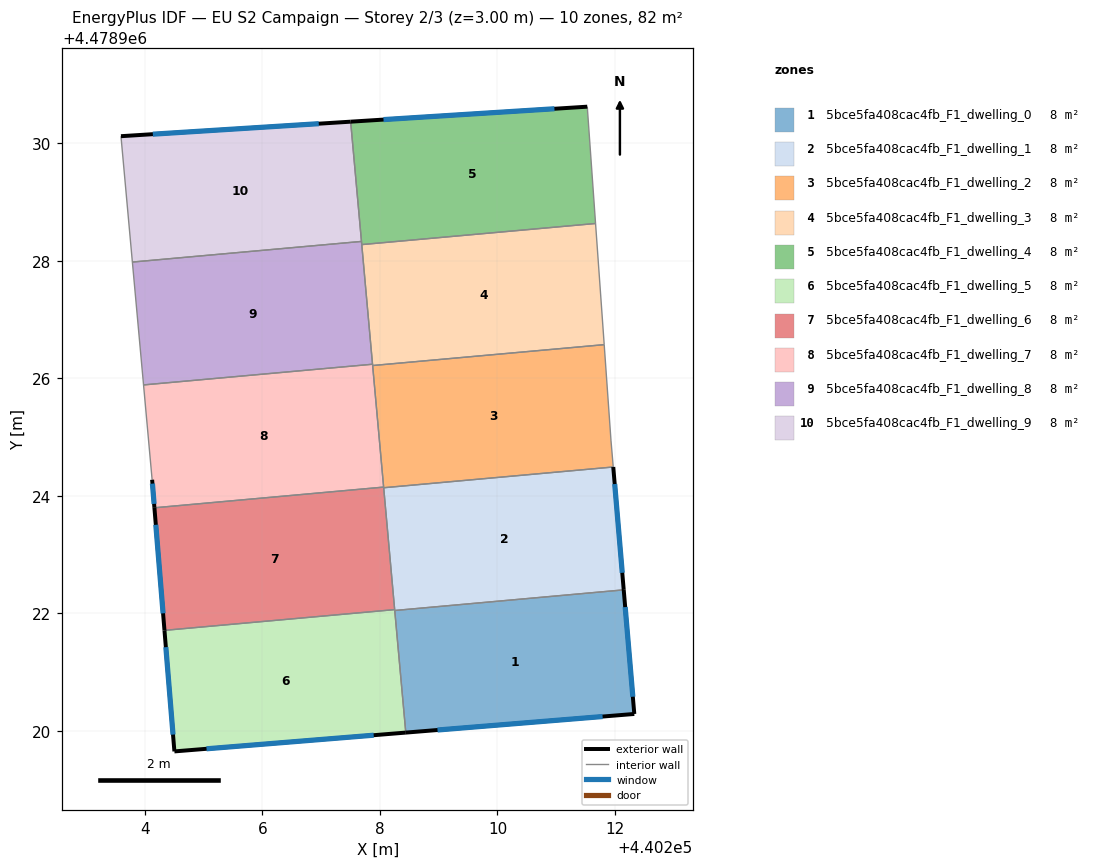
=== STOREY PLAN SPEC (per zone: floor XY polygon, exterior-wall plan segments, windows/doors) ===
zone 1: 5bce5fa408cac4fb_F1_dwelling_0  (8.2 m²)
  floor: (440212.15, 4478922.40) (440212.33, 4478920.29) (440208.44, 4478919.97) (440208.25, 4478922.05)
  exterior wall: (440208.44, 4478919.97) – (440212.33, 4478920.29)  [3.9 m]
    window: (440208.98, 4478920.02) – (440211.79, 4478920.25)  [6.1 m²]
  exterior wall: (440212.33, 4478920.29) – (440212.15, 4478922.40)  [2.1 m]
    window: (440212.30, 4478920.58) – (440212.17, 4478922.11)  [3.3 m²]
  interior walls: 2
zone 2: 5bce5fa408cac4fb_F1_dwelling_1  (8.2 m²)
  floor: (440211.97, 4478924.49) (440212.15, 4478922.40) (440208.25, 4478922.05) (440208.07, 4478924.14)
  exterior wall: (440212.15, 4478922.40) – (440211.97, 4478924.49)  [2.1 m]
    window: (440212.12, 4478922.69) – (440211.99, 4478924.20)  [3.3 m²]
  interior walls: 4
zone 3: 5bce5fa408cac4fb_F1_dwelling_2  (8.2 m²)
  floor: (440211.82, 4478926.57) (440211.93, 4478924.93) (440211.97, 4478924.49) (440208.07, 4478924.14) (440207.88, 4478926.22)
  interior walls: 6
zone 4: 5bce5fa408cac4fb_F1_dwelling_3  (8.2 m²)
  floor: (440211.67, 4478928.63) (440211.82, 4478926.57) (440207.88, 4478926.22) (440207.69, 4478928.27)
  interior walls: 5
zone 5: 5bce5fa408cac4fb_F1_dwelling_4  (8.2 m²)
  floor: (440211.53, 4478930.62) (440211.67, 4478928.63) (440207.69, 4478928.27) (440207.50, 4478930.37)
  exterior wall: (440211.53, 4478930.62) – (440207.50, 4478930.37)  [4.0 m]
    window: (440210.97, 4478930.58) – (440208.06, 4478930.40)  [6.3 m²]
  interior walls: 4
zone 6: 5bce5fa408cac4fb_F1_dwelling_5  (8.2 m²)
  floor: (440208.25, 4478922.07) (440208.44, 4478919.97) (440204.51, 4478919.65) (440204.34, 4478921.71)
  exterior wall: (440204.51, 4478919.65) – (440208.44, 4478919.97)  [3.9 m]
    window: (440205.05, 4478919.70) – (440207.89, 4478919.93)  [6.2 m²]
  exterior wall: (440204.34, 4478921.71) – (440204.51, 4478919.65)  [2.1 m]
    window: (440204.36, 4478921.43) – (440204.48, 4478919.94)  [3.2 m²]
  interior walls: 3
zone 7: 5bce5fa408cac4fb_F1_dwelling_6  (8.2 m²)
  floor: (440208.06, 4478924.15) (440208.25, 4478922.07) (440204.34, 4478921.71) (440204.16, 4478923.80)
  exterior wall: (440204.16, 4478923.80) – (440204.34, 4478921.71)  [2.1 m]
    window: (440204.19, 4478923.51) – (440204.31, 4478922.00)  [3.3 m²]
  interior walls: 4
zone 8: 5bce5fa408cac4fb_F1_dwelling_7  (8.2 m²)
  floor: (440207.88, 4478926.24) (440208.06, 4478924.15) (440204.16, 4478923.80) (440204.13, 4478924.27) (440203.98, 4478925.89)
  exterior wall: (440204.13, 4478924.27) – (440204.16, 4478923.80)  [0.5 m]
    window: (440204.13, 4478924.21) – (440204.16, 4478923.86)  [0.7 m²]
  interior walls: 5
zone 9: 5bce5fa408cac4fb_F1_dwelling_8  (8.2 m²)
  floor: (440207.69, 4478928.33) (440207.88, 4478926.24) (440203.98, 4478925.89) (440203.79, 4478927.98)
  interior walls: 5
zone 10: 5bce5fa408cac4fb_F1_dwelling_9  (8.2 m²)
  floor: (440207.50, 4478930.37) (440207.69, 4478928.33) (440203.79, 4478927.98) (440203.60, 4478930.12)
  exterior wall: (440207.50, 4478930.37) – (440203.60, 4478930.12)  [3.9 m]
    window: (440206.96, 4478930.33) – (440204.14, 4478930.15)  [6.1 m²]
  interior walls: 3

=== DERIVED (storey summary) ===
Building: EU S2 Campaign
Storey: 2 of 3  (floor level z = 3.00 m)
Storey gross floor area: 82.1 m²
Zones on this storey: 10
  - 5bce5fa408cac4fb_F1_dwelling_0: floor 8.2 m²; exterior wall 6.0 m (18.1 m²); 2 window(s) 9.4 m²; WWR 52.2%
  - 5bce5fa408cac4fb_F1_dwelling_1: floor 8.2 m²; exterior wall 2.1 m (6.3 m²); 1 window(s) 3.3 m²; WWR 52.2%
  - 5bce5fa408cac4fb_F1_dwelling_2: floor 8.2 m²
  - 5bce5fa408cac4fb_F1_dwelling_3: floor 8.2 m²
  - 5bce5fa408cac4fb_F1_dwelling_4: floor 8.2 m²; exterior wall 4.0 m (12.1 m²); 1 window(s) 6.3 m²; WWR 52.2%
  - 5bce5fa408cac4fb_F1_dwelling_5: floor 8.2 m²; exterior wall 6.0 m (18.0 m²); 2 window(s) 9.4 m²; WWR 52.2%
  - 5bce5fa408cac4fb_F1_dwelling_6: floor 8.2 m²; exterior wall 2.1 m (6.3 m²); 1 window(s) 3.3 m²; WWR 52.2%
  - 5bce5fa408cac4fb_F1_dwelling_7: floor 8.2 m²; exterior wall 0.5 m (1.4 m²); 1 window(s) 0.7 m²; WWR 52.2%
  - 5bce5fa408cac4fb_F1_dwelling_8: floor 8.2 m²
  - 5bce5fa408cac4fb_F1_dwelling_9: floor 8.2 m²; exterior wall 3.9 m (11.7 m²); 1 window(s) 6.1 m²; WWR 52.2%
Zone adjacency (shared interzone walls):
  - 5bce5fa408cac4fb_F1_dwelling_0 ↔ 5bce5fa408cac4fb_F1_dwelling_1
  - 5bce5fa408cac4fb_F1_dwelling_0 ↔ 5bce5fa408cac4fb_F1_dwelling_5
  - 5bce5fa408cac4fb_F1_dwelling_1 ↔ 5bce5fa408cac4fb_F1_dwelling_2
  - 5bce5fa408cac4fb_F1_dwelling_1 ↔ 5bce5fa408cac4fb_F1_dwelling_5
  - 5bce5fa408cac4fb_F1_dwelling_1 ↔ 5bce5fa408cac4fb_F1_dwelling_6
  - 5bce5fa408cac4fb_F1_dwelling_2 ↔ 5bce5fa408cac4fb_F1_dwelling_3
  - 5bce5fa408cac4fb_F1_dwelling_2 ↔ 5bce5fa408cac4fb_F1_dwelling_6
  - 5bce5fa408cac4fb_F1_dwelling_2 ↔ 5bce5fa408cac4fb_F1_dwelling_7
  - 5bce5fa408cac4fb_F1_dwelling_3 ↔ 5bce5fa408cac4fb_F1_dwelling_4
  - 5bce5fa408cac4fb_F1_dwelling_3 ↔ 5bce5fa408cac4fb_F1_dwelling_7
  - 5bce5fa408cac4fb_F1_dwelling_3 ↔ 5bce5fa408cac4fb_F1_dwelling_8
  - 5bce5fa408cac4fb_F1_dwelling_4 ↔ 5bce5fa408cac4fb_F1_dwelling_8
  - 5bce5fa408cac4fb_F1_dwelling_4 ↔ 5bce5fa408cac4fb_F1_dwelling_9
  - 5bce5fa408cac4fb_F1_dwelling_5 ↔ 5bce5fa408cac4fb_F1_dwelling_6
  - 5bce5fa408cac4fb_F1_dwelling_6 ↔ 5bce5fa408cac4fb_F1_dwelling_7
  - 5bce5fa408cac4fb_F1_dwelling_7 ↔ 5bce5fa408cac4fb_F1_dwelling_8
  - 5bce5fa408cac4fb_F1_dwelling_8 ↔ 5bce5fa408cac4fb_F1_dwelling_9